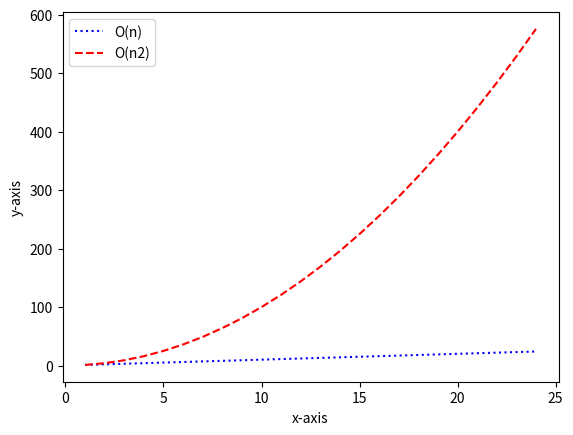

Source code (Python):
'''67. Plot the curve O(n) and O(n^2).'''

# solution
import matplotlib.pyplot as plt
import numpy as np
plt.xlabel("x-axis")
plt.ylabel("y-axis")
x=np.arange(1,25,1.0)
y1=x
y2=x**2
plt.plot(x,y1,color="blue",linestyle="dotted",label="O(n)")
plt.plot(x,y2,color="red",linestyle="dashed",label="O(n2)")
plt.legend()
plt.show()